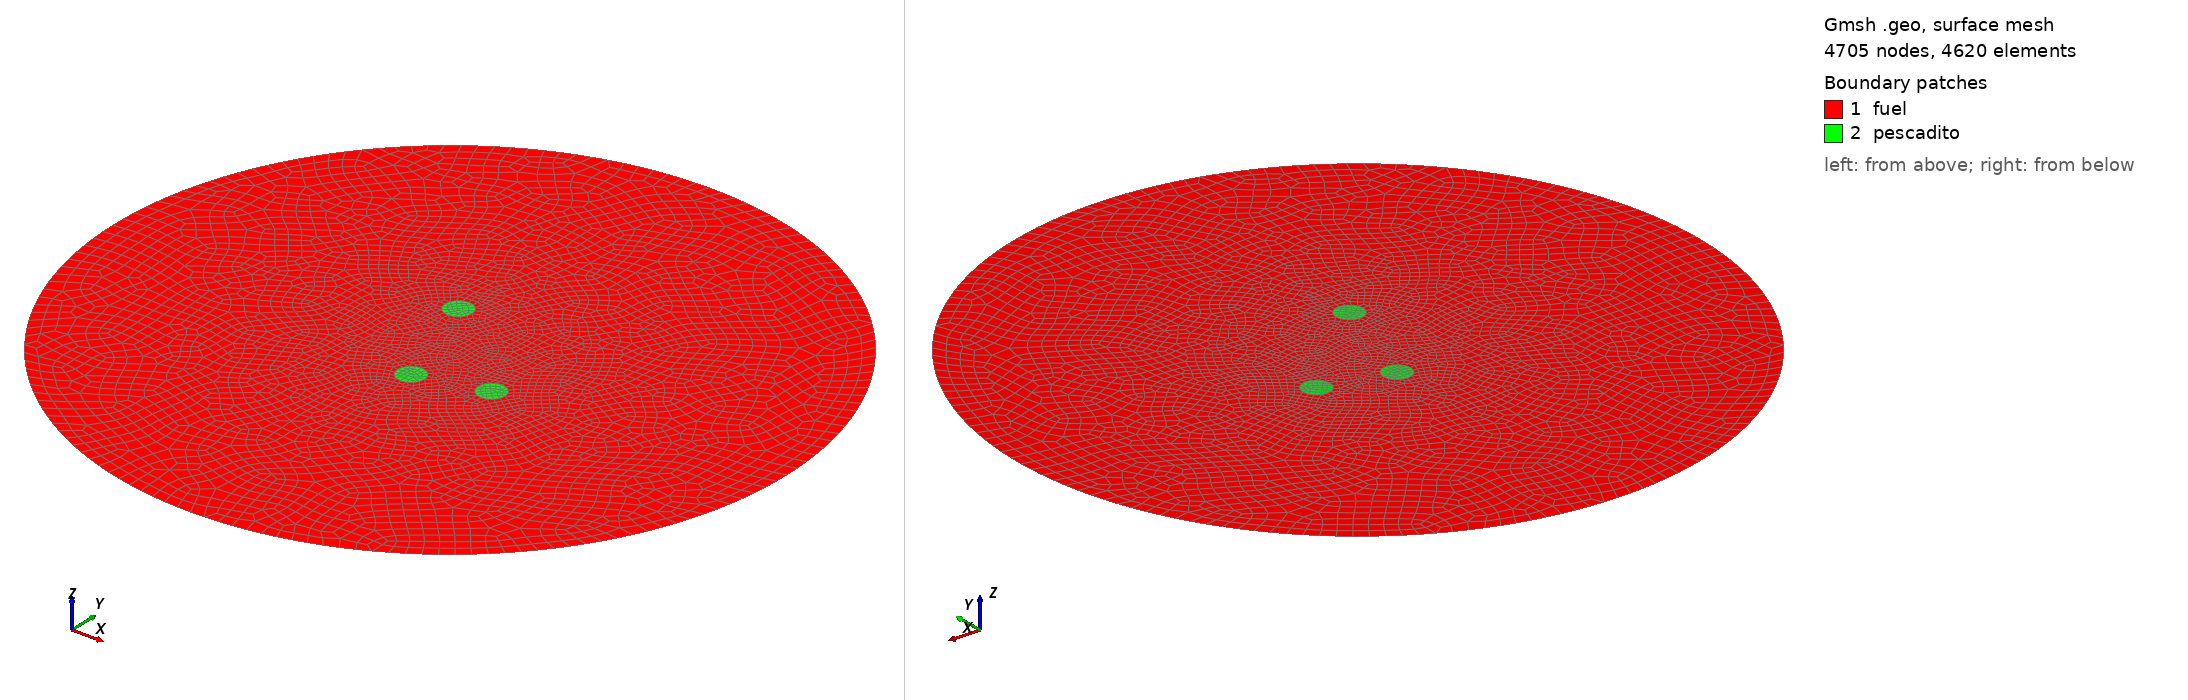

Gmsh geometry script, surface-meshed: 4705 nodes, 4620 surface elements. Boundary patches (legend numbers): 1 fuel, 2 pescadito. Left view from above one corner, right view from below the opposite corner. Legend entries are the model's physical surfaces. The drawing asked Gmsh for element sizes between 1% and 20% of the model's largest extent; the script's own settings can give other sizes.

=== tres-pescaditos-steepest_descent.geo (drawn) ===
A = 50;     // radio del reactor
a = 2;     // radio del pescadito
lc = 2;    // longitud caracteristica de la mallado

x1 = 10;    // centro del pescado 1
y1 = -5;

x2 = 0;    // centro del pescado 2
y2 = -7.5;

x3 = -5.3408;    // centro del pescado 3
y3 = 8.58093;

Mesh.Algorithm = 8;

Point(1) = { 0, 0, 0, lc};             // el circulo grande
Point(2) = { A, 0, 0, lc};
Point(3) = {-A, 0, 0, lc};
Point(4) = { 0, A, 0, lc};
Point(5) = { 0,-A, 0, lc};
Circle(1) = {5, 1, 2};
Circle(2) = {2, 1, 4};
Circle(3) = {4, 1, 3};
Circle(4) = {3, 1, 5};
Line Loop(13) = {2, 3, 4, 1};

Point(8) =  {x1,   y1,   0, 0.5*lc}; // el primer pescado
Point(10) = {x1+a, y1,   0, 0.5*lc};
Point(11) = {x1,   y1+a, 0, 0.5*lc};
Point(12) = {x1-a, y1,   0, 0.5*lc};
Point(13) = {x1,   y1-a, 0, 0.5*lc};
Circle(5) = {13, 8, 10};
Circle(6) = {10, 8, 11};
Circle(7) = {11, 8, 12};
Circle(8) = {12, 8, 13};
Line Loop(14) = {6, 7, 8, 5};

Point(18) = {x2,   y2,   0, 0.5*lc}; // el segundo pescado
Point(20) = {x2+a, y2,   0, 0.5*lc};
Point(21) = {x2,   y2+a, 0, 0.5*lc};
Point(22) = {x2-a, y2,   0, 0.5*lc};
Point(23) = {x2,   y2-a, 0, 0.5*lc};
Circle(9) = {23, 18, 22};
Circle(10) = {22, 18, 21};
Circle(11) = {21, 18, 20};
Circle(12) = {20, 18, 23};
Line Loop(15) = {10, 11, 12, 9};

Point(28) = {x3,   y3,   0, 0.5*lc}; // el tercer pescado
Point(30) = {x3+a, y3,   0, 0.5*lc};
Point(31) = {x3,   y3+a, 0, 0.5*lc};
Point(32) = {x3-a, y3,   0, 0.5*lc};
Point(33) = {x3,   y3-a, 0, 0.5*lc};
Circle(19) = {33, 28, 32};
Circle(20) = {32, 28, 31};
Circle(21) = {31, 28, 30};
Circle(22) = {30, 28, 33};
Line Loop(16) = {20, 21, 22, 19};

Plane Surface(17) = {13, 14, 15, 16};
Recombine Surface (17);

Plane Surface(18) = {14};
Recombine Surface (18);

Plane Surface(19) = {15};
Recombine Surface (19);

Plane Surface(20) = {16};
Recombine Surface (20);

Physical Line(1) = {2, 1, 4, 3};              // condicion de contorno
Physical Surface("fuel") = {17};              // fuel
Physical Surface("pescadito") = {18, 19, 20}; // pescaditos
